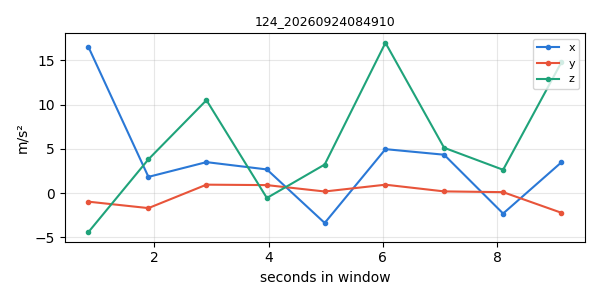

Values plotted in this chart, from the file beside it:
timestamp, x, y, z
1790203741, 16.55, -0.9757, -4.435
1790203742, 1.828, -1.704, 3.813
1790203743, 3.497, 0.9476, 10.5
1790203744, 2.669, 0.8967, -0.5587
1790203745, -3.385, 0.1753, 3.225
1790203747, 4.964, 0.9434, 16.99
1790203748, 4.335, 0.186, 5.122
1790203749, -2.319, 0.1005, 2.629
1790203750, 3.468, -2.23, 14.78
